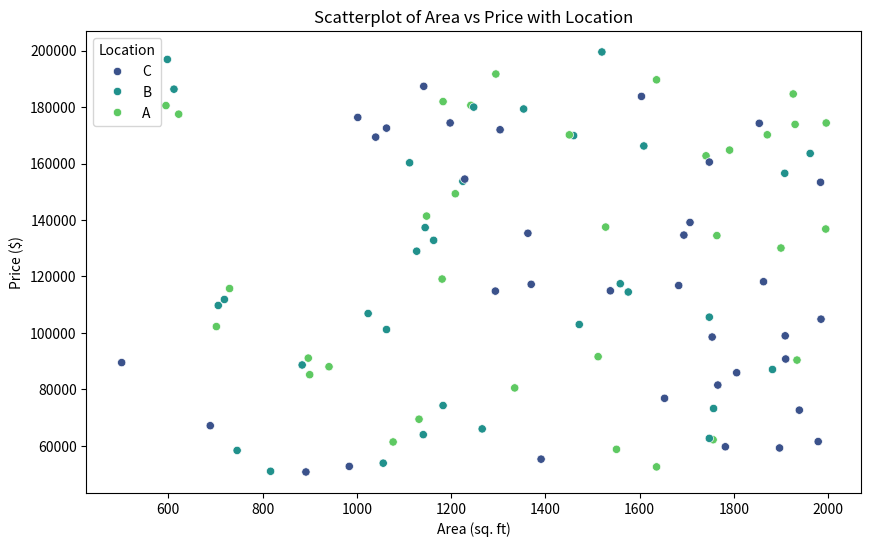
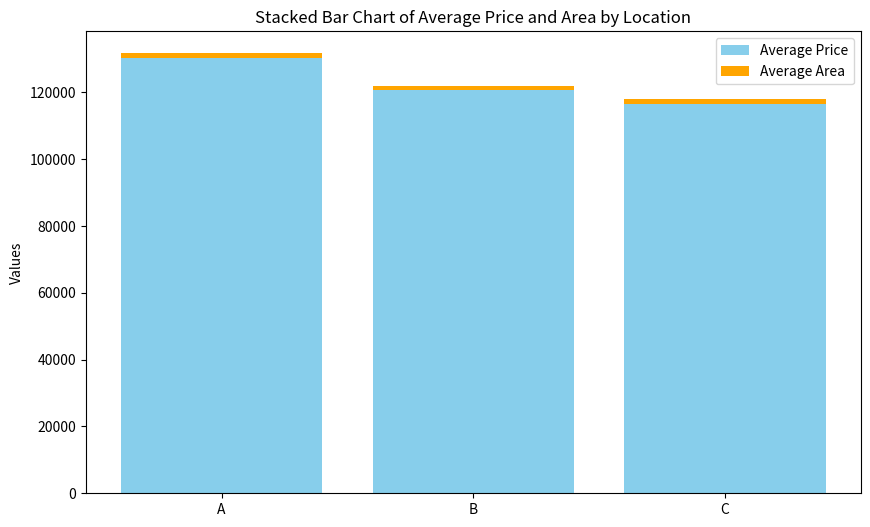

Write the Python code that produced these figures, in order.
import numpy as np
import pandas as pd
import matplotlib.pyplot as plt
import seaborn as sns

# Sample housing dataset
np.random.seed(42)
data = pd.DataFrame({
    'Price': np.random.randint(50000, 200000, size=100),
    'Area': np.random.randint(500, 2000, size=100),
    'Location': np.random.choice(['A', 'B', 'C'], size=100)
})

# Scatterplot
plt.figure(figsize=(10, 6))
sns.scatterplot(x='Area', y='Price', data=data, hue='Location', palette='viridis')
plt.title('Scatterplot of Area vs Price with Location')
plt.xlabel('Area (sq. ft)')
plt.ylabel('Price ($)')
plt.show()

# Stacked Bar Chart
location_price = data.groupby('Location')['Price'].mean().reset_index()
location_area = data.groupby('Location')['Area'].mean().reset_index()

fig, ax = plt.subplots(figsize=(10, 6))

bar1 = ax.bar(location_price['Location'], location_price['Price'], label='Average Price', color='skyblue')
bar2 = ax.bar(location_area['Location'], location_area['Area'], bottom=location_price['Price'], label='Average Area', color='orange')

ax.set_ylabel('Values')
ax.set_title('Stacked Bar Chart of Average Price and Area by Location')
ax.legend()

plt.show()
